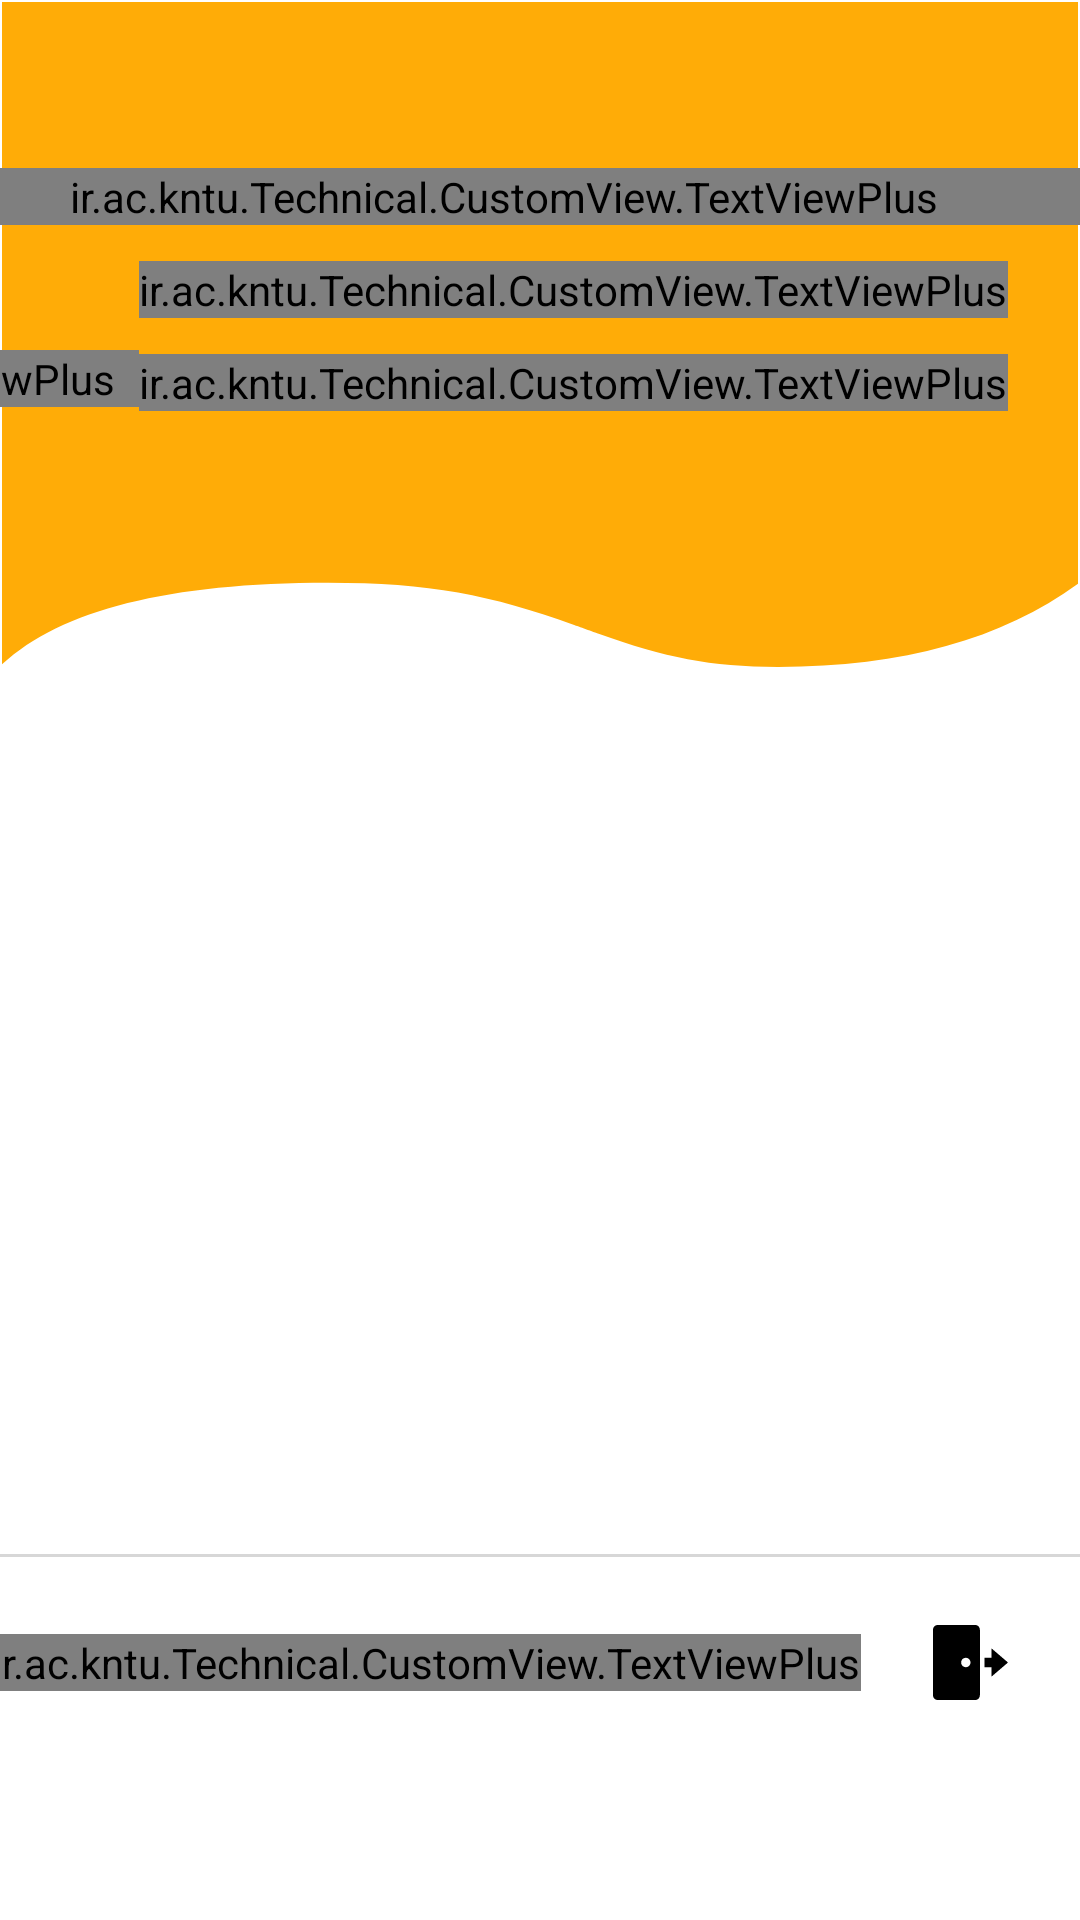

Write the Android layout XML for this screen, with the resource values it uses.
<!-- AndroidManifest.xml: application theme Theme.AppCompat.Light.NoActionBar.FullScreen -->
<!-- res/layout/layout_navigation_drawer.xml -->
<?xml version="1.0" encoding="utf-8"?>
<androidx.constraintlayout.widget.ConstraintLayout xmlns:android="http://schemas.android.com/apk/res/android"
    xmlns:app="http://schemas.android.com/apk/res-auto"
    android:layout_width="match_parent"
    android:layout_height="match_parent"
    android:background="@android:color/white"
    android:orientation="vertical">


    <androidx.constraintlayout.widget.ConstraintLayout
        android:id="@+id/drawer_top_header_container"
        android:layout_width="match_parent"
        android:layout_height="wrap_content"
        app:layout_constraintEnd_toEndOf="parent"
        app:layout_constraintStart_toStartOf="parent"
        app:layout_constraintTop_toTopOf="parent">

        <ImageView
            android:id="@+id/drawer_top_header"
            android:layout_width="match_parent"
            android:layout_height="wrap_content"
            android:scaleType="fitXY"
            android:scaleX="-1"
            android:src="@drawable/ic_nav_rec"
            app:layout_constraintEnd_toEndOf="parent"
            app:layout_constraintStart_toStartOf="parent"
            app:layout_constraintTop_toTopOf="parent" />

        <ImageView
            android:id="@+id/drawer_top_header_user_image"
            android:layout_width="wrap_content"
            android:layout_height="wrap_content"
            android:layout_marginLeft="16dp"
            android:layout_marginBottom="16dp"
            android:src="@drawable/ic_user_avatar"
            android:visibility="gone"
            app:layout_constraintBottom_toBottomOf="parent"
            app:layout_constraintLeft_toLeftOf="parent"
            app:layout_constraintTop_toTopOf="parent"
            app:layout_constraintVertical_bias="0.574" />

    </androidx.constraintlayout.widget.ConstraintLayout>

    <androidx.recyclerview.widget.RecyclerView
        android:id="@+id/drawer_list_rv"
        android:layout_width="0dp"
        android:layout_height="0dp"
        android:layout_marginTop="8dp"
        android:background="@android:color/white"
        android:overScrollMode="never"
        android:scrollbars="none"
        app:layout_constraintBottom_toTopOf="@id/drawer_list_log_out_divider"
        app:layout_constraintEnd_toEndOf="parent"
        app:layout_constraintStart_toStartOf="parent"
        app:layout_constraintTop_toBottomOf="@+id/drawer_top_header_container" />

    <View
        android:id="@+id/drawer_list_log_out_divider"
        android:layout_width="0dp"
        android:layout_height="1dp"
        android:background="@color/gray_shadow"
        app:layout_constraintBottom_toTopOf="@id/drawer_list_log_out_container"
        app:layout_constraintEnd_toEndOf="parent"
        app:layout_constraintStart_toStartOf="parent" />

    <androidx.constraintlayout.widget.ConstraintLayout xmlns:android="http://schemas.android.com/apk/res/android"
        android:id="@+id/drawer_list_log_out_container"
        android:layout_width="match_parent"
        android:layout_height="118dp"
        android:paddingBottom="48dp"
        android:layout_marginBottom="3dp"
        android:background="@android:color/white"
        android:foreground="?android:attr/selectableItemBackground"
        android:layoutDirection="rtl"
        app:layout_constraintBottom_toBottomOf="parent"
        app:layout_constraintEnd_toEndOf="parent"
        app:layout_constraintStart_toStartOf="parent">


        <ImageView
            android:id="@+id/drawer_list_log_out_image"
            android:layout_width="wrap_content"
            android:layout_height="wrap_content"
            android:layout_marginRight="24dp"
            android:src="@drawable/ic_log_out"
            app:layout_constraintBottom_toBottomOf="parent"
            app:layout_constraintRight_toRightOf="parent"
            app:layout_constraintTop_toTopOf="parent" />

        <ir.ac.kntu.Technical.CustomView.TextViewPlus
            android:layout_width="wrap_content"
            android:layout_height="wrap_content"
            android:layout_marginRight="24dp"
            android:gravity="center_vertical"
            android:text="@string/log_out"
            android:textColor="@android:color/black"
            android:textSize="15sp"
            app:layout_constraintBottom_toBottomOf="parent"
            app:layout_constraintRight_toLeftOf="@id/drawer_list_log_out_image"
            app:layout_constraintTop_toTopOf="parent" />


    </androidx.constraintlayout.widget.ConstraintLayout>

    <ir.ac.kntu.Technical.CustomView.TextViewPlus
        android:id="@+id/drawer_profile_name"
        android:layout_width="wrap_content"
        android:layout_height="wrap_content"
        android:layout_marginTop="12dp"
        android:layout_marginRight="24dp"
        android:maxLines="1"
        android:text=""
        android:textColor="@android:color/white"
        android:textSize="16sp"
        app:layout_constraintRight_toRightOf="@+id/drawer_menu_word"
        app:layout_constraintTop_toBottomOf="@+id/drawer_menu_word" />

    <ir.ac.kntu.Technical.CustomView.TextViewPlus
        android:id="@+id/drawer_cash"
        android:layout_width="wrap_content"
        android:layout_height="wrap_content"
        android:layout_marginBottom="3dp"
        android:gravity="center"
        android:paddingRight="8dp"
        android:text=""
        android:textColor="@android:color/white"
        android:textSize="15sp"
        app:layout_constraintBottom_toBottomOf="@id/drawer_cash_unit"
        app:layout_constraintRight_toLeftOf="@id/drawer_cash_unit"
        app:layout_constraintTop_toTopOf="@id/drawer_cash_unit" />

    <ir.ac.kntu.Technical.CustomView.TextViewPlus
        android:id="@+id/drawer_cash_unit"
        android:layout_width="wrap_content"
        android:layout_height="wrap_content"
        android:layout_marginTop="12dp"
        android:gravity="center"
        android:text=""
        android:textColor="@android:color/white"
        android:textSize="16sp"
        app:layout_constraintRight_toRightOf="@+id/drawer_profile_name"
        app:layout_constraintTop_toBottomOf="@+id/drawer_profile_name" />

    <ir.ac.kntu.Technical.CustomView.TextViewPlus
        android:id="@+id/drawer_menu_word"
        android:layout_width="0dp"
        android:layout_height="wrap_content"
        android:layout_marginTop="56dp"
        android:paddingRight="24dp"
        android:text="@string/menu"
        android:textColor="@android:color/white"
        android:textSize="20sp"
        app:bold="true"
        app:layout_constraintEnd_toEndOf="parent"
        app:layout_constraintStart_toStartOf="parent"
        app:layout_constraintTop_toTopOf="parent" />

</androidx.constraintlayout.widget.ConstraintLayout>
<!-- resources referenced by this layout -->
<resources>
  <color name="gray_shadow">#d7d7d7</color>
  <!-- drawable ic_log_out (drawable) -->
  <vector xmlns:android="http://schemas.android.com/apk/res/android"
      android:width="25dp"
      android:height="25dp"
      android:viewportWidth="524.235"
      android:viewportHeight="524.235">
      <path
          android:fillColor="#FF000000"
          android:pathData="m294.882,0h-262.117c-18.094,0 -32.765,14.671 -32.765,32.765v458.706c0,18.094 14.671,32.765 32.765,32.765h262.118c18.094,0 32.765,-14.671 32.765,-32.765v-458.706c-0.001,-18.094 -14.671,-32.765 -32.766,-32.765zM229.353,294.882c-18.096,0 -32.765,-14.671 -32.765,-32.765 0,-18.096 14.669,-32.765 32.765,-32.765s32.765,14.669 32.765,32.765c0,18.095 -14.669,32.765 -32.765,32.765z" />
      <path
          android:fillColor="#FF000000"
          android:pathData="m524.235,262.118 l-114.676,-98.294v65.529h-49.147v65.529h49.147v65.529z" />
  </vector>
  <!-- drawable ic_nav_rec (drawable) -->
  <vector xmlns:android="http://schemas.android.com/apk/res/android"
      android:width="369.3865dp"
      android:height="223dp"
      android:viewportWidth="270"
      android:viewportHeight="163">
      <path
          android:fillColor="@color/main_theme_color"
          android:fillType="evenOdd"
          android:pathData="M0.5,0.5L0.5,142.243C19.479,155.744 44.475,162.5 75.5,162.5C92.644,162.5 103.632,160.226 120.335,154.425C121.509,154.017 125.668,152.557 126.469,152.278C147.459,144.963 162.446,142 188,142C227.675,142 254.84,148.601 269.5,161.854L269.5,0.5L0.5,0.5Z"
          android:strokeWidth="1" />
  </vector>
  <!-- drawable ic_user_avatar (drawable) -->
  <vector xmlns:android="http://schemas.android.com/apk/res/android"
      android:width="106dp"
      android:height="106dp"
      android:viewportWidth="53"
      android:viewportHeight="53">
      <path
          android:fillColor="#E7ECED"
          android:pathData="M18.613,41.552l-7.907,4.313c-0.464,0.253 -0.881,0.564 -1.269,0.903C14.047,50.655 19.998,53 26.5,53c6.454,0 12.367,-2.31 16.964,-6.144c-0.424,-0.358 -0.884,-0.68 -1.394,-0.934l-8.467,-4.233c-1.094,-0.547 -1.785,-1.665 -1.785,-2.888v-3.322c0.238,-0.271 0.51,-0.619 0.801,-1.03c1.154,-1.63 2.027,-3.423 2.632,-5.304c1.086,-0.335 1.886,-1.338 1.886,-2.53v-3.546c0,-0.78 -0.347,-1.477 -0.886,-1.965v-5.126c0,0 1.053,-7.977 -9.75,-7.977s-9.75,7.977 -9.75,7.977v5.126c-0.54,0.488 -0.886,1.185 -0.886,1.965v3.546c0,0.934 0.491,1.756 1.226,2.231c0.886,3.857 3.206,6.633 3.206,6.633v3.24C20.296,39.899 19.65,40.986 18.613,41.552z" />
      <path
          android:fillColor="#556080"
          android:pathData="M26.953,0.004C12.32,-0.246 0.254,11.414 0.004,26.047C-0.138,34.344 3.56,41.801 9.448,46.76c0.385,-0.336 0.798,-0.644 1.257,-0.894l7.907,-4.313c1.037,-0.566 1.683,-1.653 1.683,-2.835v-3.24c0,0 -2.321,-2.776 -3.206,-6.633c-0.734,-0.475 -1.226,-1.296 -1.226,-2.231v-3.546c0,-0.78 0.347,-1.477 0.886,-1.965v-5.126c0,0 -1.053,-7.977 9.75,-7.977s9.75,7.977 9.75,7.977v5.126c0.54,0.488 0.886,1.185 0.886,1.965v3.546c0,1.192 -0.8,2.195 -1.886,2.53c-0.605,1.881 -1.478,3.674 -2.632,5.304c-0.291,0.411 -0.563,0.759 -0.801,1.03V38.8c0,1.223 0.691,2.342 1.785,2.888l8.467,4.233c0.508,0.254 0.967,0.575 1.39,0.932c5.71,-4.762 9.399,-11.882 9.536,-19.9C53.246,12.32 41.587,0.254 26.953,0.004z" />
  </vector>
  <string name="log_out" formatted="false">خروج از حساب</string>
  <string name="menu" formatted="false">فهرست</string>
  <style name="Theme.AppCompat.Light.NoActionBar.FullScreen" parent="@style/Theme.AppCompat.Light.NoActionBar">
          <item name="android:windowNoTitle">true</item>
          <item name="android:windowActionBar">false</item>
          <item name="android:windowFullscreen">true</item>
          <item name="android:windowContentOverlay">@null</item>
          <item name="android:windowDisablePreview">true</item>
          <item name="colorAccent">@android:color/black</item>
      </style>
  <color name="main_theme_color">#FFAC07</color>
</resources>
